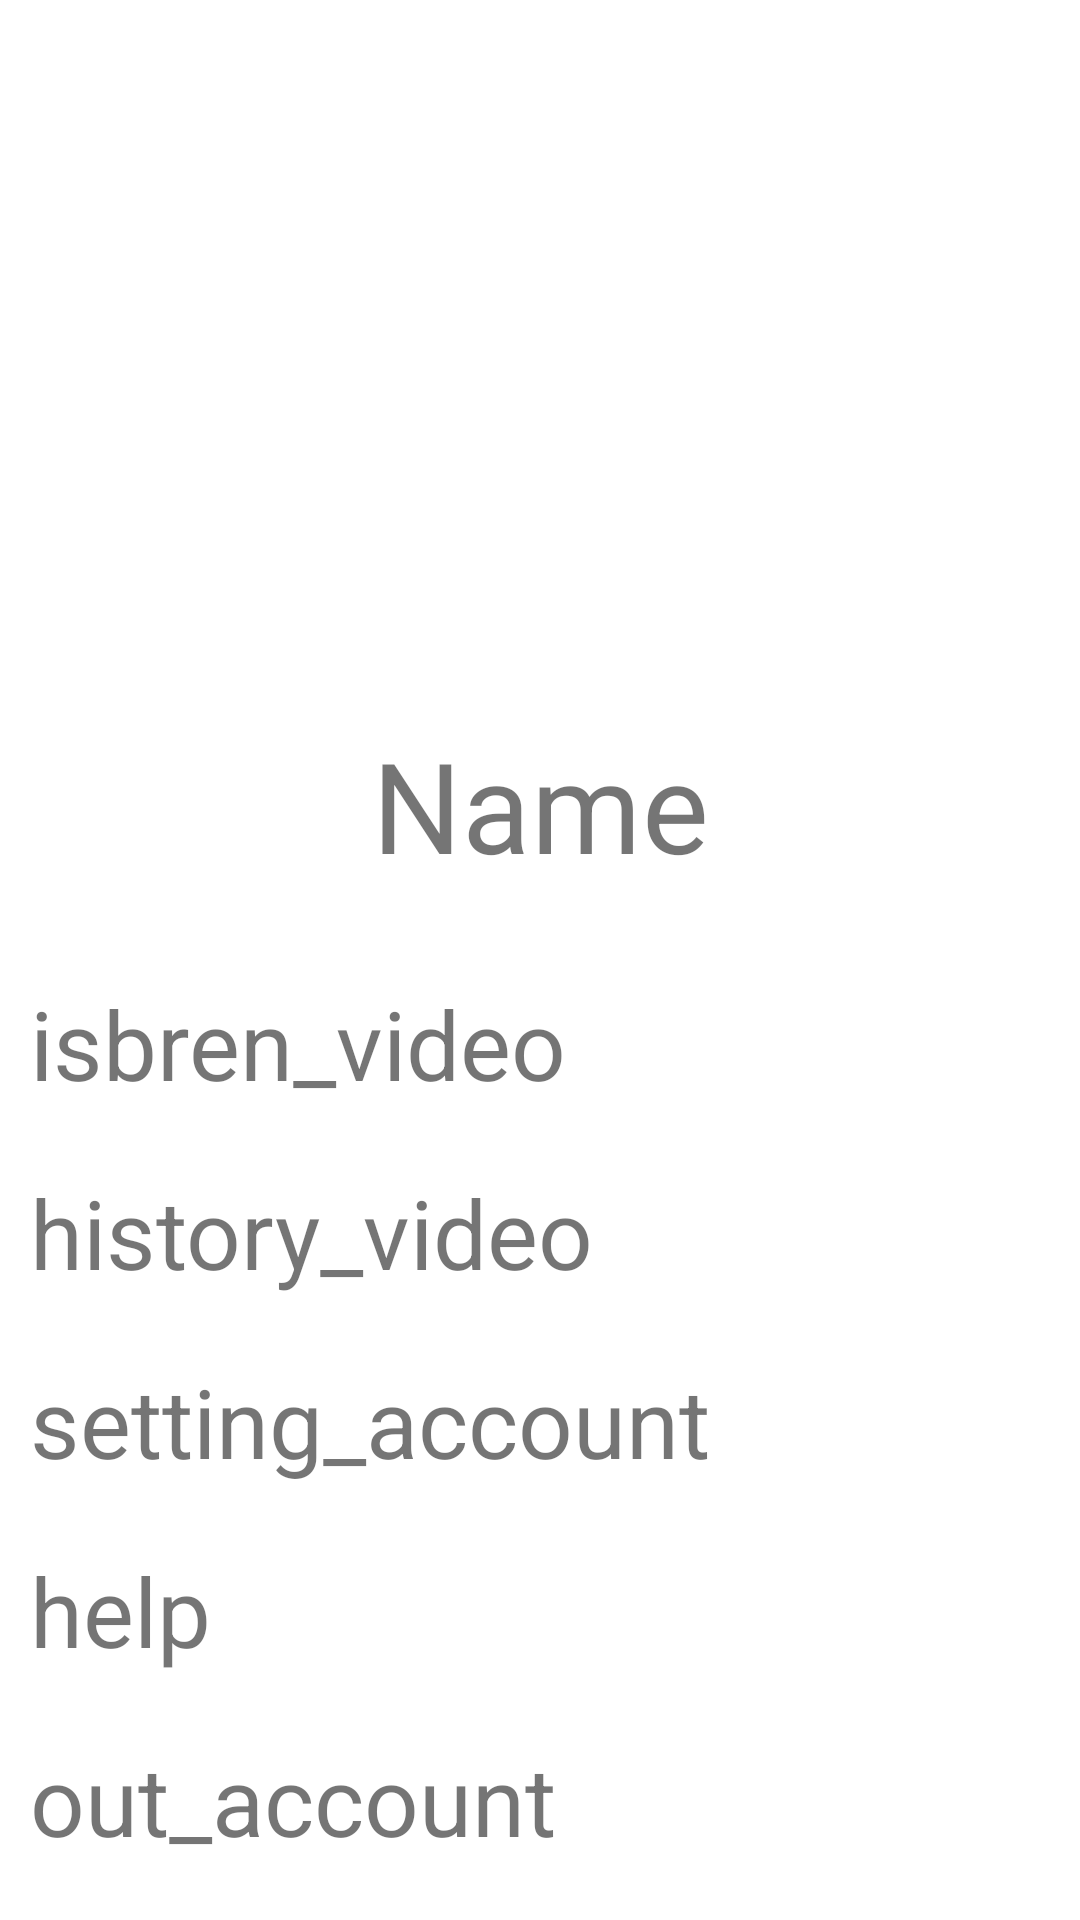

This screen was rendered from an Android layout file. Write that file and the resources it references.
<!-- AndroidManifest.xml: application theme AppTheme -->
<!-- res/layout/account_fragment.xml -->
<?xml version="1.0" encoding="utf-8"?>
<LinearLayout xmlns:android="http://schemas.android.com/apk/res/android"
    xmlns:tools="http://schemas.android.com/tools"
    android:layout_width="match_parent"
    android:layout_height="match_parent"
    android:orientation="vertical"
    tools:context=".ui.main.view.AccountFragment">

    <androidx.appcompat.widget.AppCompatImageView
        android:layout_width="150dp"
        android:layout_height="150dp"
        android:id="@+id/image_account"
        android:layout_gravity="center"
        android:layout_marginTop="70dp"/>

    <TextView
        android:layout_width="match_parent"
        android:layout_height="wrap_content"
        android:id="@+id/name_account"
        android:text="Name"
        android:textSize="42sp"
        android:gravity="center"
        android:layout_margin="20dp"/>

    <TextView
        android:layout_width="match_parent"
        android:layout_height="wrap_content"
        android:id="@+id/isbren_video"
        android:textSize="32sp"
        android:text="isbren_video"
        android:layout_margin="10dp"/>

    <TextView
        android:layout_width="match_parent"
        android:layout_height="wrap_content"
        android:id="@+id/history_video"
        android:textSize="32sp"
        android:text="history_video"
        android:layout_margin="10dp"/>

    <TextView
        android:layout_width="match_parent"
        android:layout_height="wrap_content"
        android:id="@+id/setting_account"
        android:textSize="32sp"
        android:text="setting_account"
        android:layout_margin="10dp"/>

    <TextView
        android:layout_width="match_parent"
        android:layout_height="wrap_content"
        android:id="@+id/help_account"
        android:textSize="32sp"
        android:text="help"
        android:layout_margin="10dp"/>

    <TextView
        android:layout_width="match_parent"
        android:layout_height="wrap_content"
        android:id="@+id/out_account"
        android:textSize="32sp"
        android:text="out_account"
        android:layout_margin="10dp"/>


</LinearLayout>
<!-- resources referenced by this layout -->
<resources>
  <style name="AppTheme" parent="Theme.MaterialComponents.DayNight.NoActionBar">
          <item name="windowActionBar">false</item>
          <item name="windowNoTitle">true</item>
      </style>
</resources>
